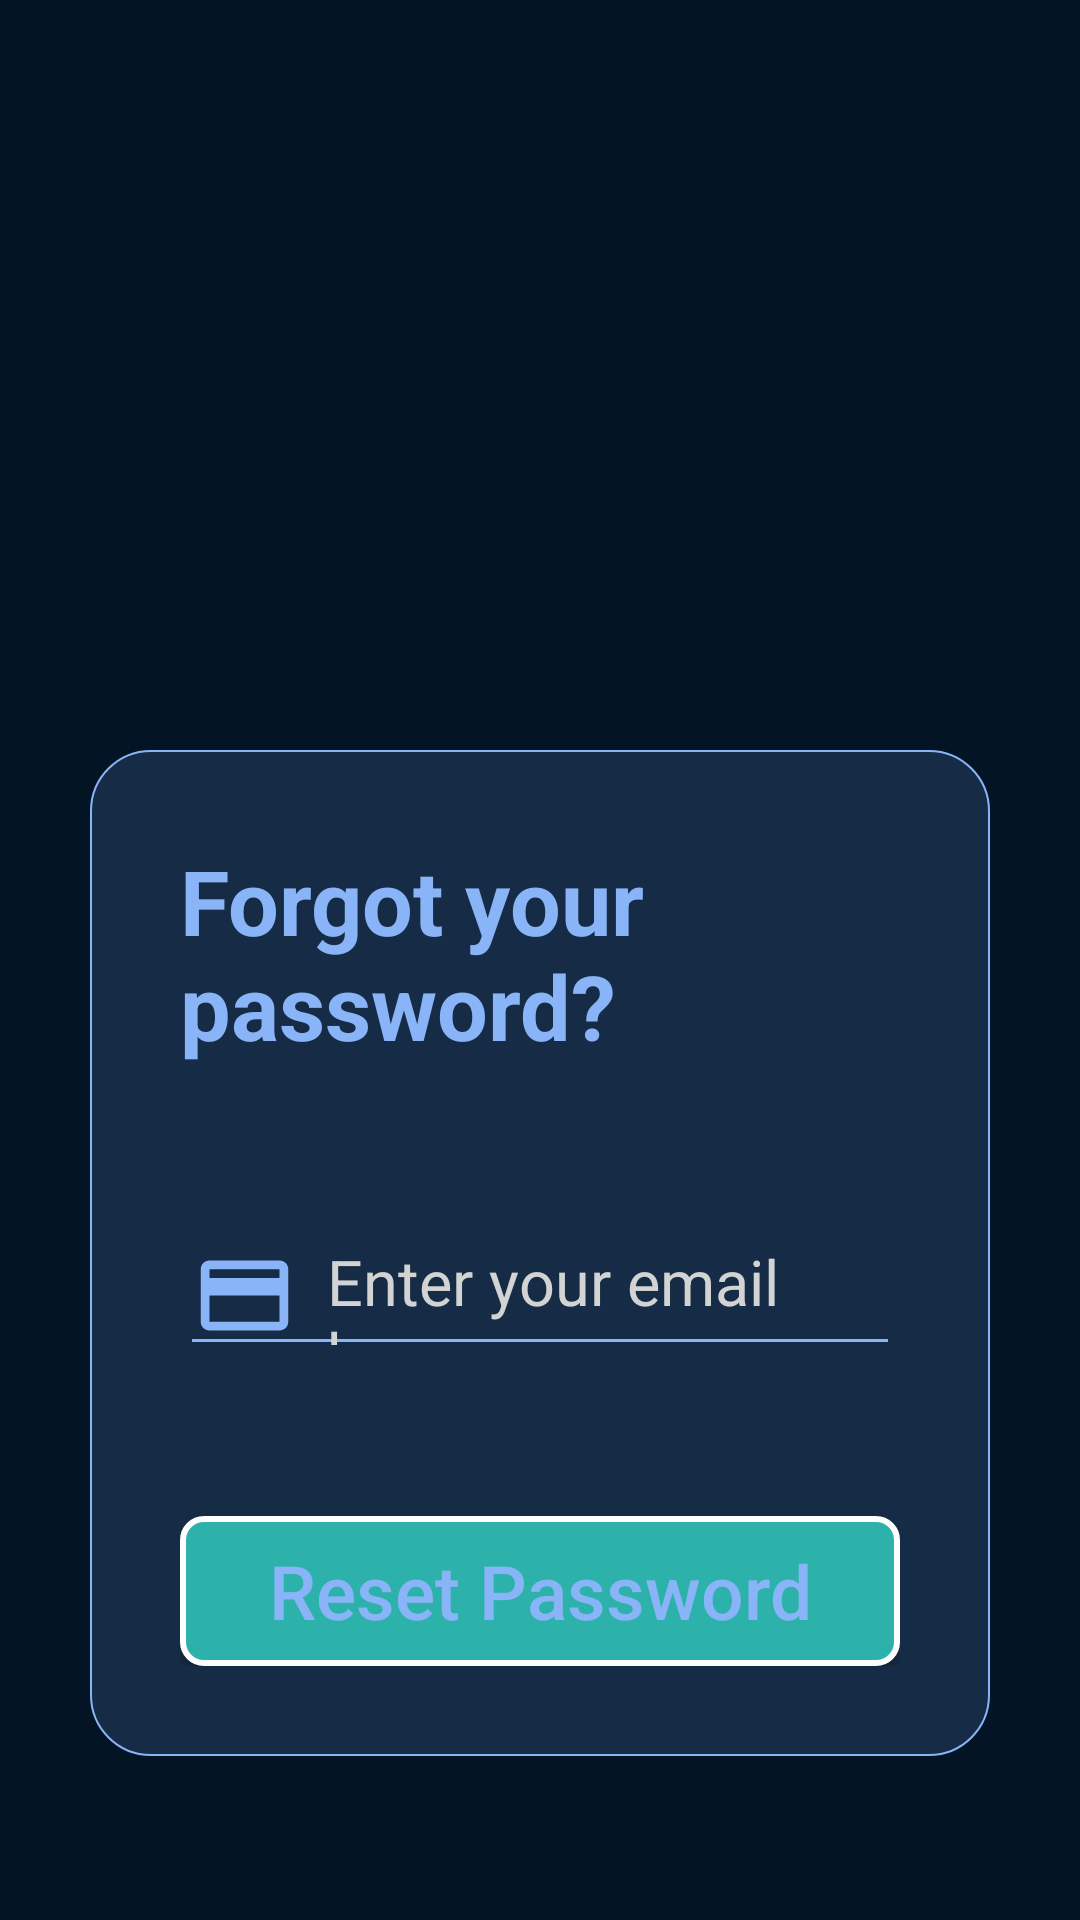

This screen was rendered from an Android layout file. Write that file and the resources it references.
<!-- AndroidManifest.xml: application theme Theme.MLSeriesDemonstrator -->
<!-- res/layout/activity_forgot_password.xml -->
<?xml version="1.0" encoding="utf-8"?>
<LinearLayout xmlns:android="http://schemas.android.com/apk/res/android"
    xmlns:app="http://schemas.android.com/apk/res-auto"
    xmlns:tools="http://schemas.android.com/tools"
    android:layout_width="match_parent"
    android:layout_height="match_parent"
    android:gravity="center_horizontal"
    android:padding="30dp"
    android:background="@color/primary_color"
    android:orientation="vertical"
    tools:context=".activities.ForgotPasswordActivity">

    <LinearLayout
        android:layout_width="match_parent"
        android:layout_height="wrap_content"
        android:padding="30dp"
        android:layout_marginTop="220dp"
        android:orientation="vertical"
        android:background="@drawable/rounded_stroke_bg_white">

        <TextView
            android:layout_width="200dp"
            android:layout_height="wrap_content"
            android:text="Forgot your password?"
            android:textSize="30sp"
            android:textStyle="bold"
            android:textColor="@color/light_blue"/>

        <EditText
            android:id="@+id/EMAIL_EDIT_TXT"
            android:layout_width="match_parent"
            android:layout_height="50dp"
            android:hint="Enter your email here"
            android:textSize="21sp"
            android:layout_marginTop="50dp"
            android:textColor="@color/light_blue"
            android:drawableStart="@drawable/student_id"
            android:textColorHint="#D3D3D3"
            android:backgroundTint="@color/light_blue"
            android:maxLines="1"
            android:drawablePadding="10dp" />

        <Button
            android:id="@+id/SEND_EMAIL_BTN"
            android:layout_width="match_parent"
            android:layout_height="50dp"
            android:text="Reset Password"
            android:textColor="@color/light_blue"
            android:background="@drawable/app_color_rounded_bg"
            android:textAllCaps="false"
            android:textSize="25sp"
            android:layout_marginTop="50dp" />

    </LinearLayout>

</LinearLayout>
<!-- resources referenced by this layout -->
<resources>
  <color name="light_blue">#8ab4f8</color>
  <color name="primary_color">#031525</color>
  <!-- drawable app_color_rounded_bg (drawable) -->
  <?xml version="1.0" encoding="utf-8"?>
  <shape xmlns:android="http://schemas.android.com/apk/res/android">
      <solid android:color="@color/app_color"/>
      <corners android:radius="7dp"/>
      <stroke android:color="@color/white" android:width="2dp"/>
  </shape>
  <!-- drawable rounded_stroke_bg_white (drawable) -->
  <?xml version="1.0" encoding="utf-8"?>
  <shape xmlns:android="http://schemas.android.com/apk/res/android">
      <solid android:color="@color/secondary_color"/>
      <corners android:radius="20dp"/>
      <stroke android:color="@color/light_blue" android:width="2px"/>
  </shape>
  <!-- drawable student_id (drawable) -->
  <vector android:height="35dp" android:tint="@color/light_blue"
      android:viewportHeight="24" android:viewportWidth="24"
      android:width="35dp" xmlns:android="http://schemas.android.com/apk/res/android">
      <path android:fillColor="@android:color/white" android:pathData="M20,4L4,4c-1.11,0 -1.99,0.89 -1.99,2L2,18c0,1.11 0.89,2 2,2h16c1.11,0 2,-0.89 2,-2L22,6c0,-1.11 -0.89,-2 -2,-2zM20,18L4,18v-6h16v6zM20,8L4,8L4,6h16v2z"/>
  </vector>
  <style name="Theme.MLSeriesDemonstrator" parent="Theme.AppCompat.Light.NoActionBar">
          
          <item name="colorPrimary">@color/purple_500</item>
          <item name="colorPrimaryVariant">@color/purple_700</item>
          <item name="colorOnPrimary">@color/white</item>
          
          <item name="colorSecondary">@color/teal_200</item>
          <item name="colorSecondaryVariant">@color/teal_700</item>
          <item name="colorOnSecondary">@color/black</item>
  
          
          <item name="android:statusBarColor">?attr/colorPrimaryVariant</item>
          
      </style>
  <color name="app_color">#2CB2AA</color>
  <color name="white">#FFFFFFFF</color>
  <color name="secondary_color">#162c46</color>
  <color name="purple_500">#FF6200EE</color>
  <color name="purple_700">#FF3700B3</color>
  <color name="teal_200">#FF03DAC5</color>
  <color name="teal_700">#FF018786</color>
  <color name="black">#FF000000</color>
</resources>
